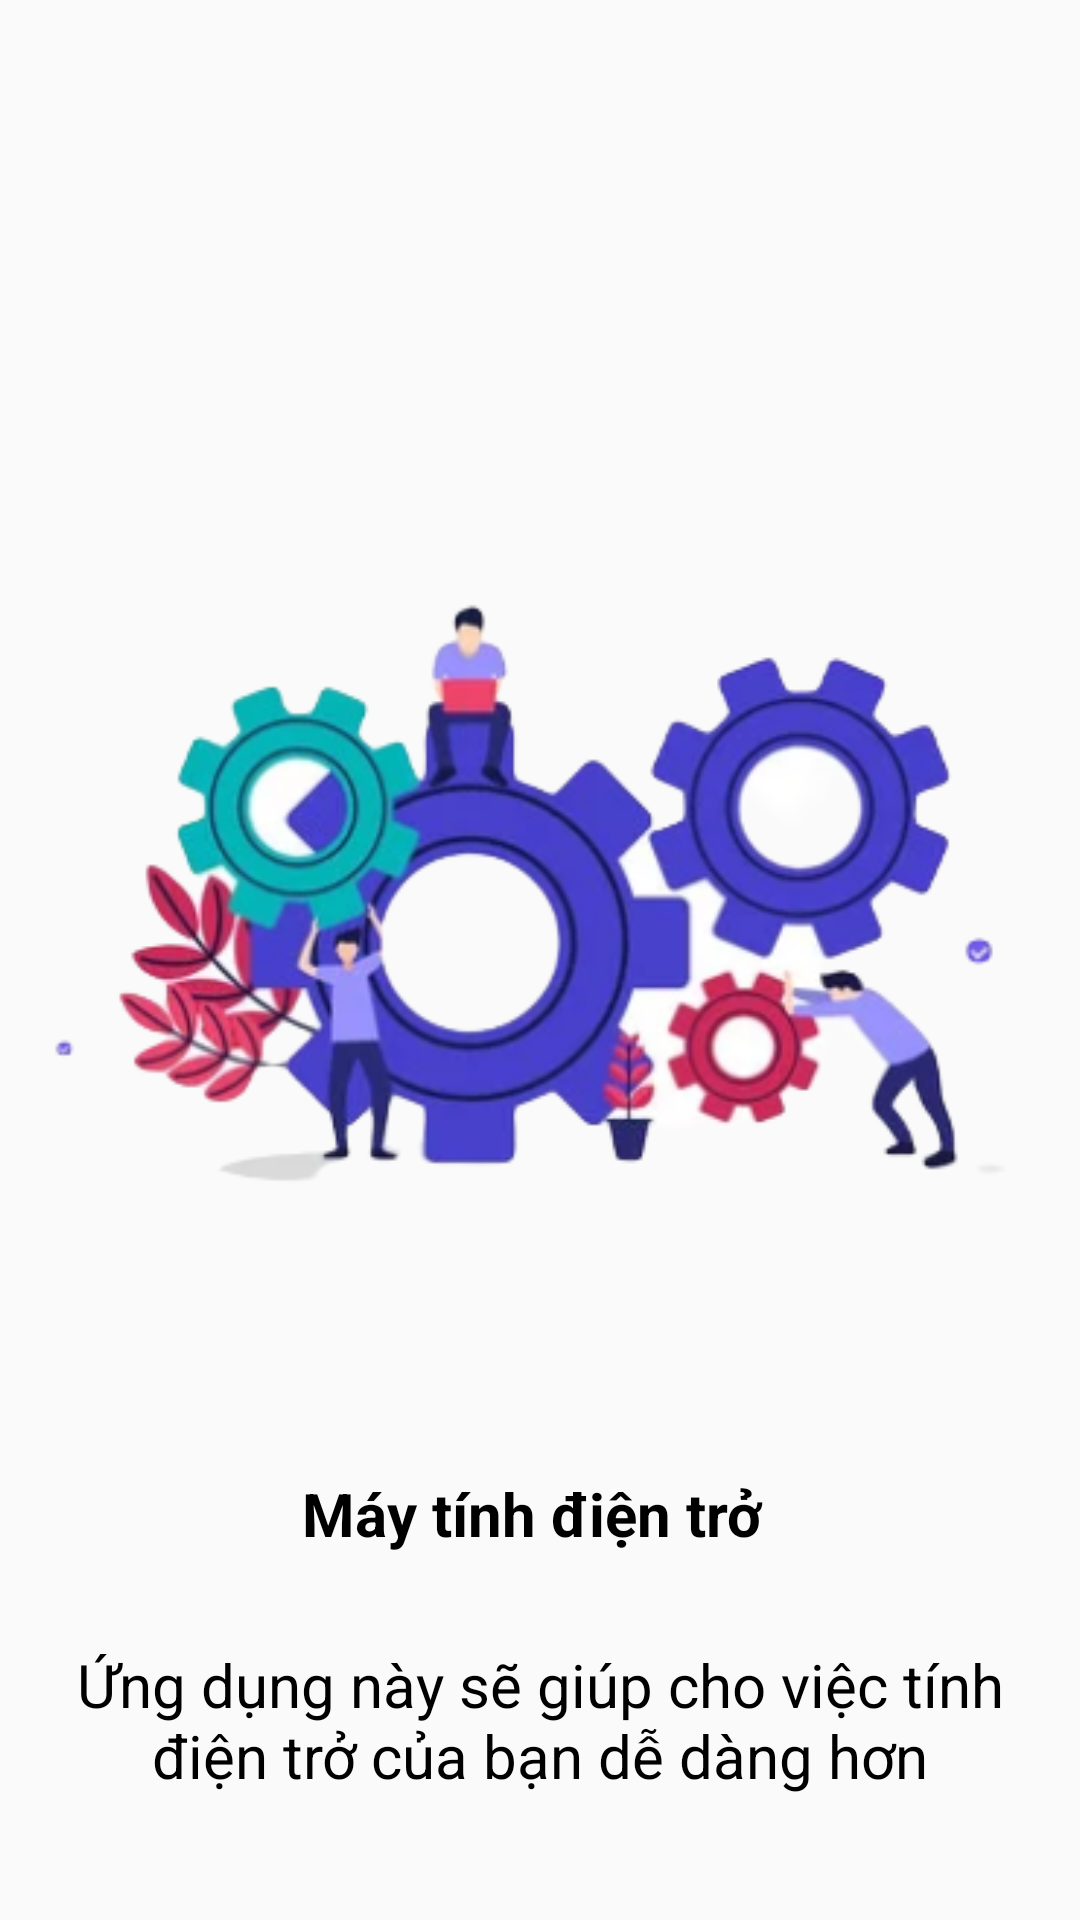

The Android layout XML behind this screen, and the referenced resources:
<!-- AndroidManifest.xml: application theme Theme.Introduce -->
<!-- res/layout/fragment_onboarding2.xml -->
<?xml version="1.0" encoding="utf-8"?>
<LinearLayout xmlns:android="http://schemas.android.com/apk/res/android"
    xmlns:tools="http://schemas.android.com/tools"
    android:layout_width="match_parent"
    android:layout_height="match_parent"
    android:orientation="vertical"
    android:gravity="center"
    android:background="@drawable/bg1"
    android:padding="16dp"
    tools:context=".introduce.OnboardingFragment">

    <ImageView
        android:layout_width="420dp"
        android:layout_height="420dp"
        android:src="@drawable/bg_3"
        />
    <TextView
        android:layout_width="wrap_content"
        android:layout_height="wrap_content"
        android:text="Máy tính điện trở "
        android:textStyle="bold"
        android:textSize="20sp"
        android:textColor="@color/black"
        android:layout_marginTop="30dp"
        />
    <TextView
        android:layout_width="wrap_content"
        android:layout_height="wrap_content"
        android:text="Ứng dụng này sẽ giúp cho việc tính điện trở của bạn dễ dàng hơn"
        android:textSize="20sp"
        android:textColor="@color/black"
        android:layout_marginTop="30dp"
        android:gravity="center"
        />

</LinearLayout>
<!-- resources referenced by this layout -->
<resources>
  <color name="black">#FF000000</color>
  <!-- drawable bg_3: png bitmap (drawable-v24, 92444 bytes) -->
  <style name="Theme.Introduce" parent="Theme.MaterialComponents.DayNight.NoActionBar.Bridge">
          
          <item name="colorPrimary">@color/purple_500</item>
          <item name="colorPrimaryVariant">@color/purple_700</item>
          <item name="colorOnPrimary">@color/white</item>
          
          <item name="colorSecondary">@color/teal_200</item>
          <item name="colorSecondaryVariant">@color/teal_700</item>
          <item name="colorOnSecondary">@color/black</item>
          
          <item name="android:statusBarColor">?attr/colorPrimaryVariant</item>
          
      </style>
  <color name="purple_500">#FF6200EE</color>
  <color name="purple_700">#FF3700B3</color>
  <color name="white">#FFFFFFFF</color>
  <color name="teal_200">#FF03DAC5</color>
  <color name="teal_700">#FF018786</color>
</resources>
